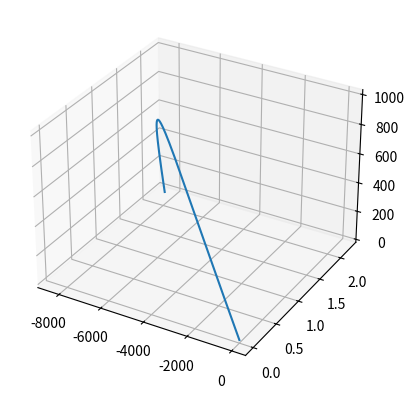

Generate this figure with matplotlib:
from matplotlib import pyplot as plt
import numpy as np
import math
from typing import *

# simulation constants
DEFAULT_DT = 0.001
start_pitch = 20  # deg
start_yaw = 180  # deg

pitch_rad = math.radians(start_pitch)  # rad
yaw_rad = math.radians(start_yaw)  # rad
start_vel = 500  # m / s
loc0 = np.array([0, 0, 0])  # m, m, m
vel0 = np.array([math.cos(pitch_rad) * math.cos(yaw_rad), math.cos(pitch_rad) * math.sin(yaw_rad), math.sin(pitch_rad)]) * start_vel

# rocket constants
M = 500  # kg
A = 1  # m ^ 2

# physical constants
g = 9.81  # m / s ^ 2
alpha = 0.05  # kg / m ^ 2

israel_longitude = 31.0461  # deg
omega = 1 / (24 * 3600)  # 1/s
v_omega = omega * np.array([0, math.sin(israel_longitude), math.cos(israel_longitude)])


def euler_step(loc: np.ndarray, vel: np.ndarray, dt: float) -> Tuple[np.ndarray, np.ndarray]:
    new_loc = loc + vel * dt

    gravity = np.array([0, 0, -M * g])
    air_friction = -alpha * A * np.linalg.norm(vel) * vel
    coriolis = -2 * M * np.cross(v_omega, vel)

    force = gravity + air_friction + coriolis
    acc = force / M

    new_vel = vel + acc * dt

    return new_loc, new_vel


def sim(dt=DEFAULT_DT):
    loc = loc0
    vel = vel0

    loc_archive = []

    while loc[-1] >= 0:
        loc, vel = euler_step(loc, vel, dt)
        loc_archive.append(loc)

    figure = plt.figure()
    ax = plt.axes(projection="3d")

    x_vals = [loc[0] for loc in loc_archive]
    y_vals = [loc[1] for loc in loc_archive]
    z_vals = [loc[2] for loc in loc_archive]

    ax.plot3D(x_vals, y_vals, z_vals)

    plt.show()


if __name__ == '__main__':
    sim()
